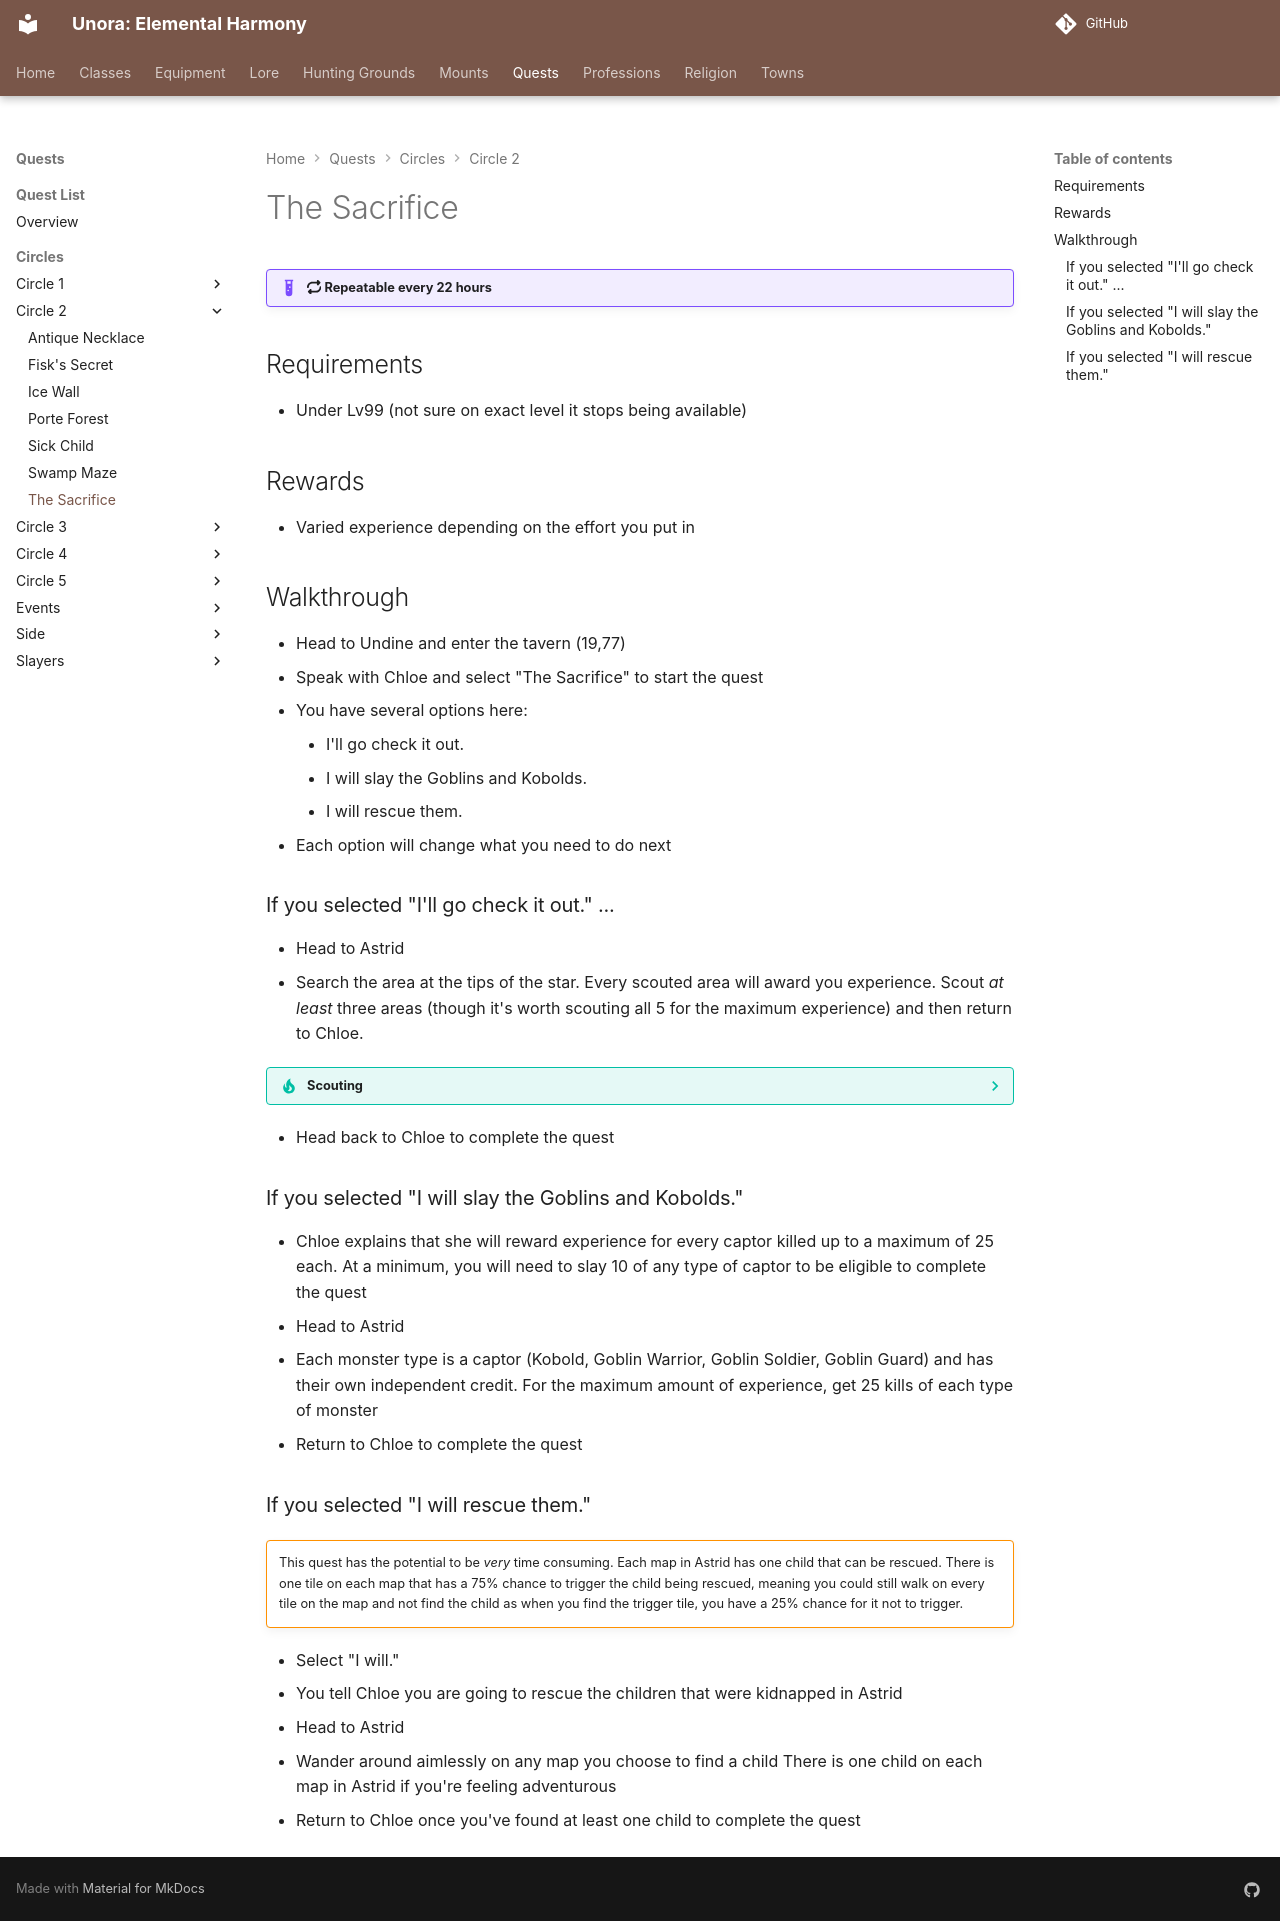

repository: unora-project/unora-project.github.io · page: quests/circles/circle_2/the_sacrifice/index.html · generator: mkdocs

# The Sacrifice

!!! example ":fontawesome-solid-repeat: Repeatable every 22 hours"

## Requirements

- Under Lv99 (not sure on exact level it stops being available)

## Rewards

- Varied experience depending on the effort you put in

## Walkthrough

- Head to Undine and enter the tavern (19,77)
- Speak with Chloe and select "The Sacrifice" to start the quest
- You have several options here:
    - I'll go check it out.
    - I will slay the Goblins and Kobolds.
    - I will rescue them.
- Each option will change what you need to do next

### If you selected "I'll go check it out." ...

- Head to Astrid
- Search the area at the tips of the star. Every scouted area will award you experience. Scout _at least_ three areas (though it's worth scouting all 5 for the maximum experience) and then return to Chloe.

??? tip "Scouting"

    Astrid maps draw a star across several maps. If you follow the path hugging the outside path, you'll find 45 degree angle roads that are the "tip" of the star. You'll receive a notice in your yellow chat log window when you correctly trigger the area.

- Head back to Chloe to complete the quest

### If you selected "I will slay the Goblins and Kobolds."

- Chloe explains that she will reward experience for every captor killed up to a maximum of 25 each. At a minimum, you will need to slay 10 of any type of captor to be eligible to complete the quest
- Head to Astrid
- Each monster type is a captor (Kobold, Goblin Warrior, Goblin Soldier, Goblin Guard) and has their own independent credit. For the maximum amount of experience, get 25 kills of each type of monster
- Return to Chloe to complete the quest

### If you selected "I will rescue them."

!!! warning ""

    This quest has the potential to be _very_ time consuming. Each map in Astrid has one child that can be rescued. There is one tile on each map that has a 75% chance to trigger the child being rescued, meaning you could still walk on every tile on the map and not find the child as when you find the trigger tile, you have a 25% chance for it not to trigger.

- Select "I will."
- You tell Chloe you are going to rescue the children that were kidnapped in Astrid
- Head to Astrid
- Wander around aimlessly on any map you choose to find a child
    There is one child on each map in Astrid if you're feeling adventurous
- Return to Chloe once you've found at least one child to complete the quest
